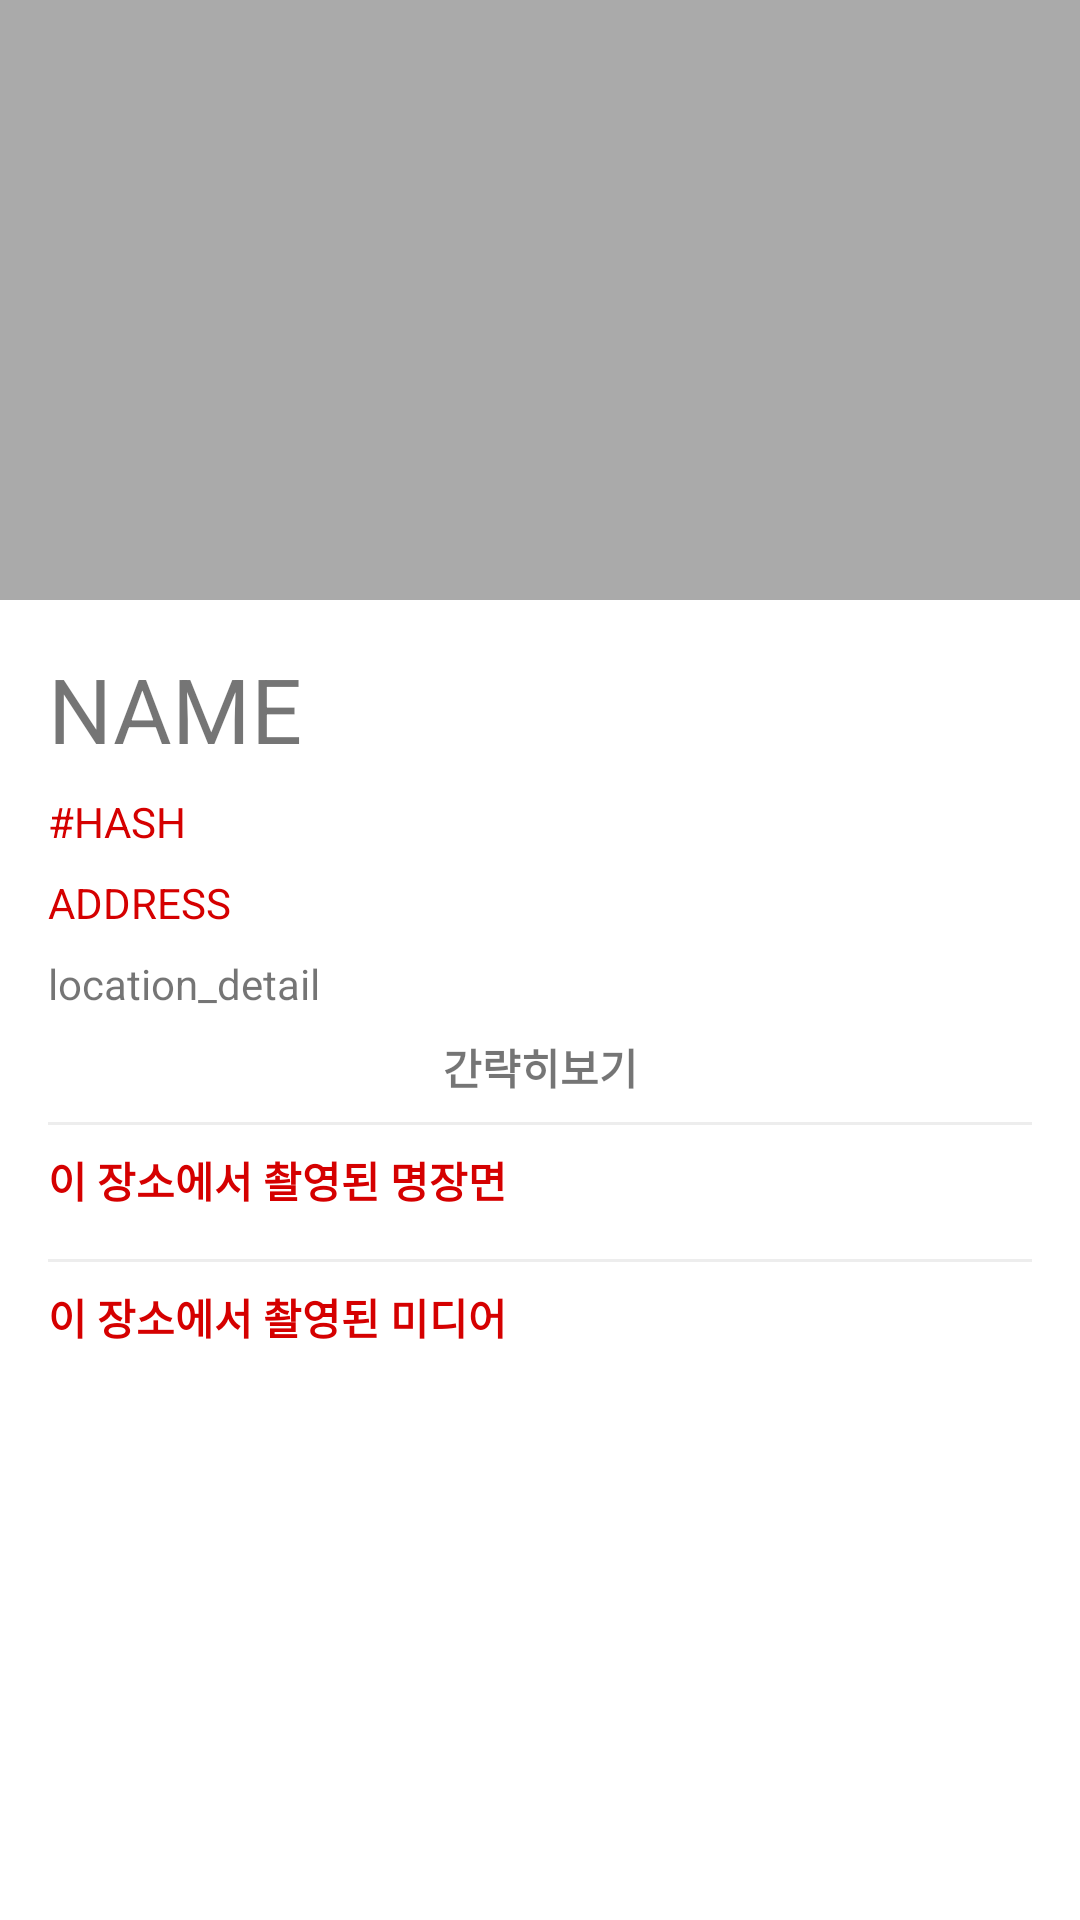

Android layout source for this screen:
<!-- AndroidManifest.xml: activity theme AppTheme.NoActionBar -->
<!-- res/layout/activity_location_detail.xml -->
<?xml version="1.0" encoding="utf-8"?>
<android.support.constraint.ConstraintLayout xmlns:android="http://schemas.android.com/apk/res/android"
	xmlns:app="http://schemas.android.com/apk/res-auto"
	xmlns:tools="http://schemas.android.com/tools"
	android:id="@+id/container"
	android:layout_width="match_parent"
	android:layout_height="match_parent"
	tools:context=".MainActivity">

  <ImageView
	  android:id="@+id/location_image"
	  android:layout_width="match_parent"
	  android:layout_height="200dp"
	  android:background="@android:color/darker_gray"
	  app:layout_constraintEnd_toEndOf="parent"
	  app:layout_constraintHorizontal_bias="0.0"
	  app:layout_constraintStart_toStartOf="parent"
	  app:layout_constraintTop_toTopOf="parent" />

  <TextView
	  android:id="@+id/location_name"
	  android:layout_width="0dp"
	  android:layout_height="wrap_content"
	  android:layout_marginEnd="16dp"
	  android:layout_marginStart="16dp"
	  android:layout_marginTop="16dp"
	  android:text="NAME"
	  android:textSize="30sp"
	  app:layout_constraintEnd_toEndOf="parent"
	  app:layout_constraintStart_toStartOf="parent"
	  app:layout_constraintTop_toBottomOf="@+id/location_image" />

  <TextView
	  android:id="@+id/location_hash_tag"
	  android:layout_width="0dp"
	  android:layout_height="wrap_content"
	  android:layout_marginEnd="16dp"
	  android:layout_marginStart="16dp"
	  android:layout_marginTop="8dp"
	  android:text="#HASH"
	  android:textColor="@color/colorAccent"
	  app:layout_constraintEnd_toEndOf="parent"
	  app:layout_constraintStart_toStartOf="parent"
	  app:layout_constraintTop_toBottomOf="@+id/location_name" />

  <TextView
	  android:id="@+id/location_address"
	  android:layout_width="0dp"
	  android:layout_height="wrap_content"
	  android:layout_marginEnd="16dp"
	  android:layout_marginStart="16dp"
	  android:layout_marginTop="8dp"
	  android:text="ADDRESS"
	  android:textColor="@color/colorAccent"
	  app:layout_constraintEnd_toEndOf="parent"
	  app:layout_constraintStart_toStartOf="parent"
	  app:layout_constraintTop_toBottomOf="@+id/location_hash_tag" />

  <LinearLayout
	  android:id="@+id/location_detail_layout"
	  android:layout_width="0dp"
	  android:layout_height="wrap_content"
	  android:orientation="vertical"
	  app:layout_constraintEnd_toEndOf="parent"
	  app:layout_constraintStart_toStartOf="parent"
	  app:layout_constraintTop_toBottomOf="@+id/location_address">

	<TextView
		android:id="@+id/location_detail"
		android:layout_width="match_parent"
		android:layout_height="wrap_content"
		android:layout_marginEnd="16dp"
		android:layout_marginStart="16dp"
		android:layout_marginTop="8dp"
		android:text="location_detail"
		app:layout_constraintEnd_toEndOf="parent"
		app:layout_constraintStart_toStartOf="parent"
		app:layout_constraintTop_toBottomOf="@+id/location_hash_tag" />

	<TextView
		android:id="@+id/location_simple"
		android:layout_width="match_parent"
		android:layout_height="wrap_content"
		android:layout_marginEnd="16dp"
		android:layout_marginStart="16dp"
		android:layout_marginTop="8dp"
		android:gravity="center"
		android:text="간략히보기"
		android:textStyle="bold"
		app:layout_constraintEnd_toEndOf="parent"
		app:layout_constraintStart_toStartOf="parent"
		app:layout_constraintTop_toBottomOf="@+id/location_detail" />
  </LinearLayout>

	<View
	  android:id="@+id/location_line"
	  android:layout_width="match_parent"
	  android:layout_height="1dp"
	  android:layout_marginEnd="16dp"
	  android:layout_marginStart="16dp"
	  android:layout_marginTop="8dp"
	  android:background="#12000000"
	  app:layout_constraintEnd_toEndOf="parent"
	  app:layout_constraintStart_toStartOf="parent"
	  app:layout_constraintTop_toBottomOf="@id/location_detail_layout" />

  <TextView
	  android:id="@+id/location_good_face_text"
	  android:layout_width="0dp"
	  android:layout_height="wrap_content"
	  android:layout_marginEnd="16dp"
	  android:layout_marginStart="16dp"
	  android:layout_marginTop="8dp"
	  android:text="이 장소에서 촬영된 명장면"
	  android:textColor="@color/colorAccent"
	  android:textSize="14sp"
	  android:textStyle="bold"
	  app:layout_constraintEnd_toEndOf="parent"
	  app:layout_constraintStart_toStartOf="parent"
	  app:layout_constraintTop_toBottomOf="@+id/location_line" />

  <android.support.v7.widget.RecyclerView
	  android:id="@+id/location_recyclerView_scene"
	  android:layout_width="match_parent"
	  android:layout_height="0dp"
	  android:layout_marginLeft="12dp"
	  android:layout_marginRight="12dp"
	  android:layout_marginTop="8dp"
	  app:layout_constraintEnd_toEndOf="parent"
	  app:layout_constraintStart_toStartOf="parent"
	  app:layout_constraintTop_toBottomOf="@id/location_good_face_text"
	  tools:listitem="@layout/item_location_scene_detail_recyclerview" />

  <View
	  android:id="@+id/location_line2"
	  android:layout_width="match_parent"
	  android:layout_height="1dp"
	  android:layout_marginEnd="16dp"
	  android:layout_marginStart="16dp"
	  android:layout_marginTop="8dp"
	  android:background="#12000000"
	  app:layout_constraintEnd_toEndOf="parent"
	  app:layout_constraintStart_toStartOf="parent"
	  app:layout_constraintTop_toBottomOf="@id/location_recyclerView_scene" />

  <TextView
	  android:id="@+id/location_media_text"
	  android:layout_width="0dp"
	  android:layout_height="wrap_content"
	  android:layout_marginEnd="16dp"
	  android:layout_marginStart="16dp"
	  android:layout_marginTop="8dp"
	  android:text="이 장소에서 촬영된 미디어"
	  android:textColor="@color/colorAccent"
	  android:textSize="14sp"
	  android:textStyle="bold"
	  app:layout_constraintEnd_toEndOf="parent"
	  app:layout_constraintStart_toStartOf="parent"
	  app:layout_constraintTop_toBottomOf="@+id/location_line2" />

  <android.support.v7.widget.RecyclerView
	  android:id="@+id/location_recyclerView_media"
	  android:layout_width="match_parent"
	  android:layout_height="0dp"
	  android:layout_marginLeft="12dp"
	  android:layout_marginRight="12dp"
	  android:layout_marginTop="8dp"
	  android:layout_marginBottom="8dp"
	  app:layout_constraintBottom_toBottomOf="parent"
	  app:layout_constraintEnd_toEndOf="parent"
	  app:layout_constraintStart_toStartOf="parent"
	  app:layout_constraintTop_toBottomOf="@id/location_media_text"
	tools:listitem="@layout/item_location_media_detail_recyclerview" />

</android.support.constraint.ConstraintLayout>
<!-- res/layout/item_location_scene_detail_recyclerview.xml (included above) -->
<?xml version="1.0" encoding="utf-8"?>
<ImageView xmlns:android="http://schemas.android.com/apk/res/android"
    android:id="@+id/location_recycler_image_scene"
    android:layout_width="144dp"
    android:layout_height="96dp"
    android:layout_margin="2dp"
    android:background="@android:color/darker_gray"
    android:gravity="center"/>
<!-- res/layout/item_location_media_detail_recyclerview.xml (included above) -->
<?xml version="1.0" encoding="utf-8"?>
<LinearLayout xmlns:android="http://schemas.android.com/apk/res/android"
  android:layout_width="match_parent"
  android:layout_height="wrap_content"
  android:layout_margin="4dp"
  android:orientation="horizontal">

  <ImageView
    android:id="@+id/location_recycler_image_media"
    android:layout_width="match_parent"
    android:layout_height="80dp"/>
</LinearLayout>
<!-- resources referenced by this layout -->
<resources>
  <color name="colorAccent">#d50000</color>
  <style name="AppTheme.NoActionBar" parent="Theme.MaterialComponents.Light.NoActionBar">
      <item name="colorPrimary">@color/colorPrimary</item>
      <item name="colorPrimaryDark">@color/colorPrimaryDark</item>
      <item name="colorAccent">@color/colorAccent</item>
    </style>
  <color name="colorPrimary">#FAFAFA</color>
  <color name="colorPrimaryDark">#C7C7C7</color>
</resources>
